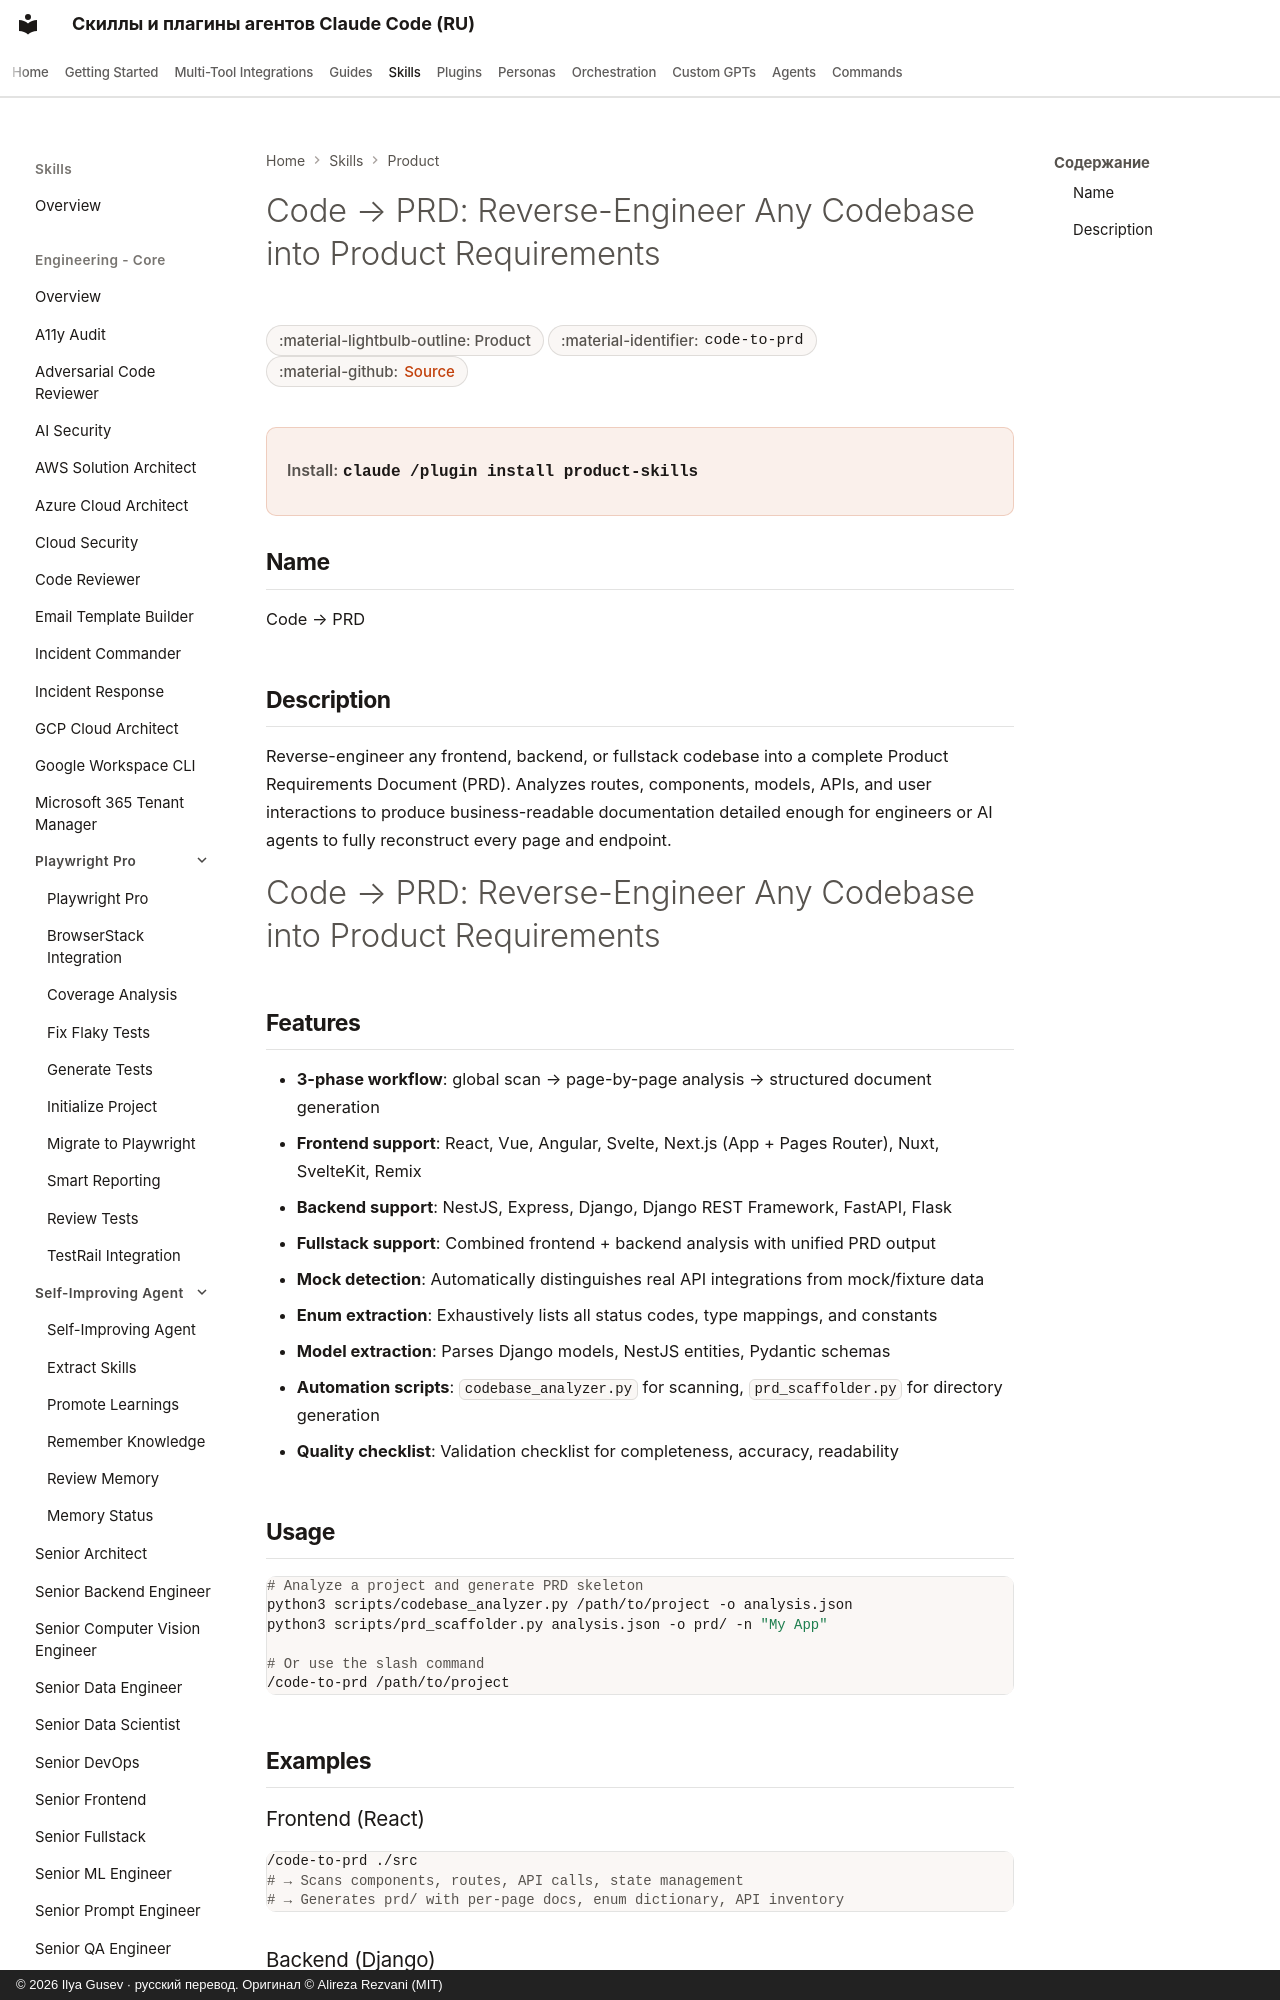

repository: imgusev/claude-skills-ru · page: skills/product-team/code-to-prd/index.html · generator: mkdocs · copyright: © 2026 Ilya Gusev · русский перевод. Оригинал © Alireza Rezvani (MIT)

---
title: "Code → PRD: Reverse-Engineer Any Codebase into Product Requirements — Agent Skill for Product Teams"
description: "Reverse-engineer any codebase into a complete Product Requirements Document (PRD). Analyzes routes, components, state management, API integrations. Agent skill for Claude Code, Codex CLI, Gemini CLI, OpenClaw."
---

# Code → PRD: Reverse-Engineer Any Codebase into Product Requirements

<div class="page-meta" markdown>
<span class="meta-badge">:material-lightbulb-outline: Product</span>
<span class="meta-badge">:material-identifier: `code-to-prd`</span>
<span class="meta-badge">:material-github: <a href="https://github.com/imgusev/claude-skills-ru/tree/main/product-team/code-to-prd/skills/code-to-prd/SKILL.md">Source</a></span>
</div>

<div class="install-banner" markdown>
<span class="install-label">Install:</span> <code>claude /plugin install product-skills</code>
</div>

## Name

Code → PRD

## Description

Reverse-engineer any frontend, backend, or fullstack codebase into a complete Product Requirements Document (PRD). Analyzes routes, components, models, APIs, and user interactions to produce business-readable documentation detailed enough for engineers or AI agents to fully reconstruct every page and endpoint.

# Code → PRD: Reverse-Engineer Any Codebase into Product Requirements

## Features

- **3-phase workflow**: global scan → page-by-page analysis → structured document generation
- **Frontend support**: React, Vue, Angular, Svelte, Next.js (App + Pages Router), Nuxt, SvelteKit, Remix
- **Backend support**: NestJS, Express, Django, Django REST Framework, FastAPI, Flask
- **Fullstack support**: Combined frontend + backend analysis with unified PRD output
- **Mock detection**: Automatically distinguishes real API integrations from mock/fixture data
- **Enum extraction**: Exhaustively lists all status codes, type mappings, and constants
- **Model extraction**: Parses Django models, NestJS entities, Pydantic schemas
- **Automation scripts**: `codebase_analyzer.py` for scanning, `prd_scaffolder.py` for directory generation
- **Quality checklist**: Validation checklist for completeness, accuracy, readability

## Usage

```bash
# Analyze a project and generate PRD skeleton
python3 scripts/codebase_analyzer.py /path/to/project -o analysis.json
python3 scripts/prd_scaffolder.py analysis.json -o prd/ -n "My App"

# Or use the slash command
/code-to-prd /path/to/project
```

## Examples
